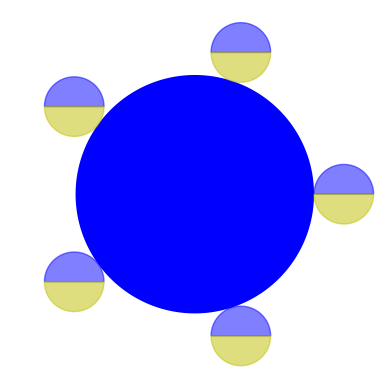

Here is the Python script that generated this plot:
#
# PYTHON for DUMMIES 23-24
# Problème 1
#
# Un cercle roule sans glisser autour d'un autre cercle.
#
# [redacted]
# (avec l'aide bienveillante de copilotes anonymes)
#
# -------------------------------------------------------------------------
#
import math
import matplotlib.pyplot as plt
from matplotlib.animation import FuncAnimation
import numpy as np

# ============================================================
# FONCTIONS A MODIFIER [begin]
#
# -1- Création d'un cercle...
#     radius : rayon du cercle
#     n : nombre de points répartis entre [0,2*pi] pour tracer le cercle
#     il y aura donc n-1 arcs de cercles :-)
#
#     theta : tableau numpy contenant les angles pour chaque point
#     x,y : tableaux numpy contenant les coordonnées x,y pour chaque point
#


def circlesCreate(radius, n):

    theta = np.linspace(0, 2 * np.pi, n)  # à modifier !
    x = np.cos(theta) * radius
    y = np.sin(theta) * radius

    return theta, x, y


#
# -2- Calcul des angles où le petit cercle aura retrouvé sa position initiale
#     ratio : rapport entre le rayon du cercle intérieur et le rayon du cercle extérieur
#
#     thetas : tableau numpy contenant les angles où le cercle intérieur aura retrouvé sa position initiale


def circlesAngles(ratio):
    thetas = np.arange(0, ratio + 1, 1)
    thetas = thetas * ((2 * np.pi) / (ratio + 1))
    return thetas


#
# -3- Animation des deux cercles...
#     theta : angle du point de contact du petit cercle avec le grand cercle
#     x_rolling,y_rolling : tableaux numpy contenant les coordonnées x,y pour les points du cercle roulant
#     ratio : rapport entre le rayon du cercle intérieur et le rayon du cercle extérieur
#
#     x,y : tableaux numpy contenant les coordonnées x,y pour les points du cercle roulant pour l'angle theta
#


def circlesAnimate(theta, x_rolling, y_rolling, ratio):

    x = (
        (ratio + 1) * np.cos(theta)
        + x_rolling * np.cos(theta * (ratio + 1))
        - y_rolling * np.sin(theta * (ratio + 1))
    )
    y = (
        (ratio + 1) * np.sin(theta)
        + y_rolling * np.cos(theta * (ratio + 1))
        + x_rolling * np.sin(theta * (ratio + 1))
    )

    return x, y


#
# FONCTIONS A MODIFIER [end]
# ============================================================
#
# -1- Test des fonctions et animation :-)


def main():

    #
    # -2- Paramètres du problème
    #     ratio : rapport entre le rayon du cercle intérieur et le rayon du cercle extérieur
    #     n_steps : nombre de pas pour une rotation complète du petit cercle
    #     n : nombre de pas pour que le petit cercle revienne a sa position initiale
    #     i_mid : indice du point initial droit du cercle roulant
    #             (le point initial gauche est à l'indice 0)
    #

    ratio = 4
    n_steps = 63
    n = (ratio + 1) * n_steps + 1
    i_mid = n_steps // 2

    #
    # -3- Création des cercles
    #

    theta_inner, x_inner, y_inner = circlesCreate(ratio, n)
    theta_rolling, x_rolling, y_rolling = circlesCreate(1, n_steps)

    #
    # -4- Et zou, un joli plot et une jolie animation :-)
    #     x_left,y_left : tableaux numpy contenant les coordonnées x,y pour le point gauche du cercle roulant
    #     x_right,y_right : tableaux numpy contenant les coordonnées x,y pour le point droit du cercle roulant
    #

    plt.rcParams["toolbar"] = "None"
    fig = plt.figure("Circle rolling around another circle")

    x_left = np.ones_like(x_inner) * np.nan
    y_left = np.ones_like(y_inner) * np.nan
    x_right = np.ones_like(x_inner) * np.nan
    y_right = np.ones_like(y_inner) * np.nan

    #
    # -4.1- Plot des trajectoires et des animations
    #       line1,line2,Line3,Line4,Line5 : objets pour les animations qui permettront de mettre à jour les plots
    #

    plt.fill(x_inner, y_inner, "b-")
    (line1,) = plt.plot([], [], "r-")
    (line2,) = plt.plot([], [], "b-")
    (line3,) = plt.plot([], [], "k-")
    (line4,) = plt.plot([], [], "ko-")
    (line5,) = plt.plot([], [], "bo")
    #
    # -4.2- Plot du cercle roulant dans son configuration initiale
    #       et du grand cercle fixe en bleu
    #       (ces plots ne seront pas mis à jour par l'animation)

    for theta in circlesAngles(ratio):
        x, y = circlesAnimate(theta, x_rolling, y_rolling, ratio)
        plt.fill(x[0 : i_mid + 1], y[0 : i_mid + 1], color="b", alpha=0.5)
        plt.fill(x[i_mid:], y[i_mid:], color="y", alpha=0.5)

    #
    # -4.3- Définition de la fonction callback pour l'animation
    #       (elle sera appelée à chaque pas de temps)
    #       (elle mettra à jour les plots)
    #

    def animate(i):

        [x, y] = circlesAnimate(theta_inner[i], x_rolling, y_rolling, ratio)

        x_left[i] = x[0]
        y_left[i] = y[0]
        x_right[i] = x[i_mid]
        y_right[i] = y[i_mid]

        line1.set_data(x, y)
        line2.set_data(x_left, y_left)
        line3.set_data(x_right, y_right)
        line4.set_data([x[0], x[i_mid]], [y[0], y[i_mid]])
        line5.set_data([x[0]], [y[0]])

        return line1, line2, line3, line4, line5

    #
    # -4.4- Lancement de l'animation
    #       (elle appelle la fonction callback à chaque pas de temps)
    #

    animation = FuncAnimation(fig, animate, frames=n, interval=50)

    size = 2.2 + ratio
    ax = plt.gca()
    ax.set_xlim(-size, size)
    ax.set_ylim(-size, size)
    ax.set_aspect("equal")
    plt.axis("off")

    #
    # -4.5- Sauvegarde de l'animation dans un fichier
    #       (si ffmpeg est installé sur votre ordinateur)
    #
    # animation.save('circle_animation.mp4', writer='ffmpeg')
    #

    plt.show()


if __name__ == "__main__":
    main()
